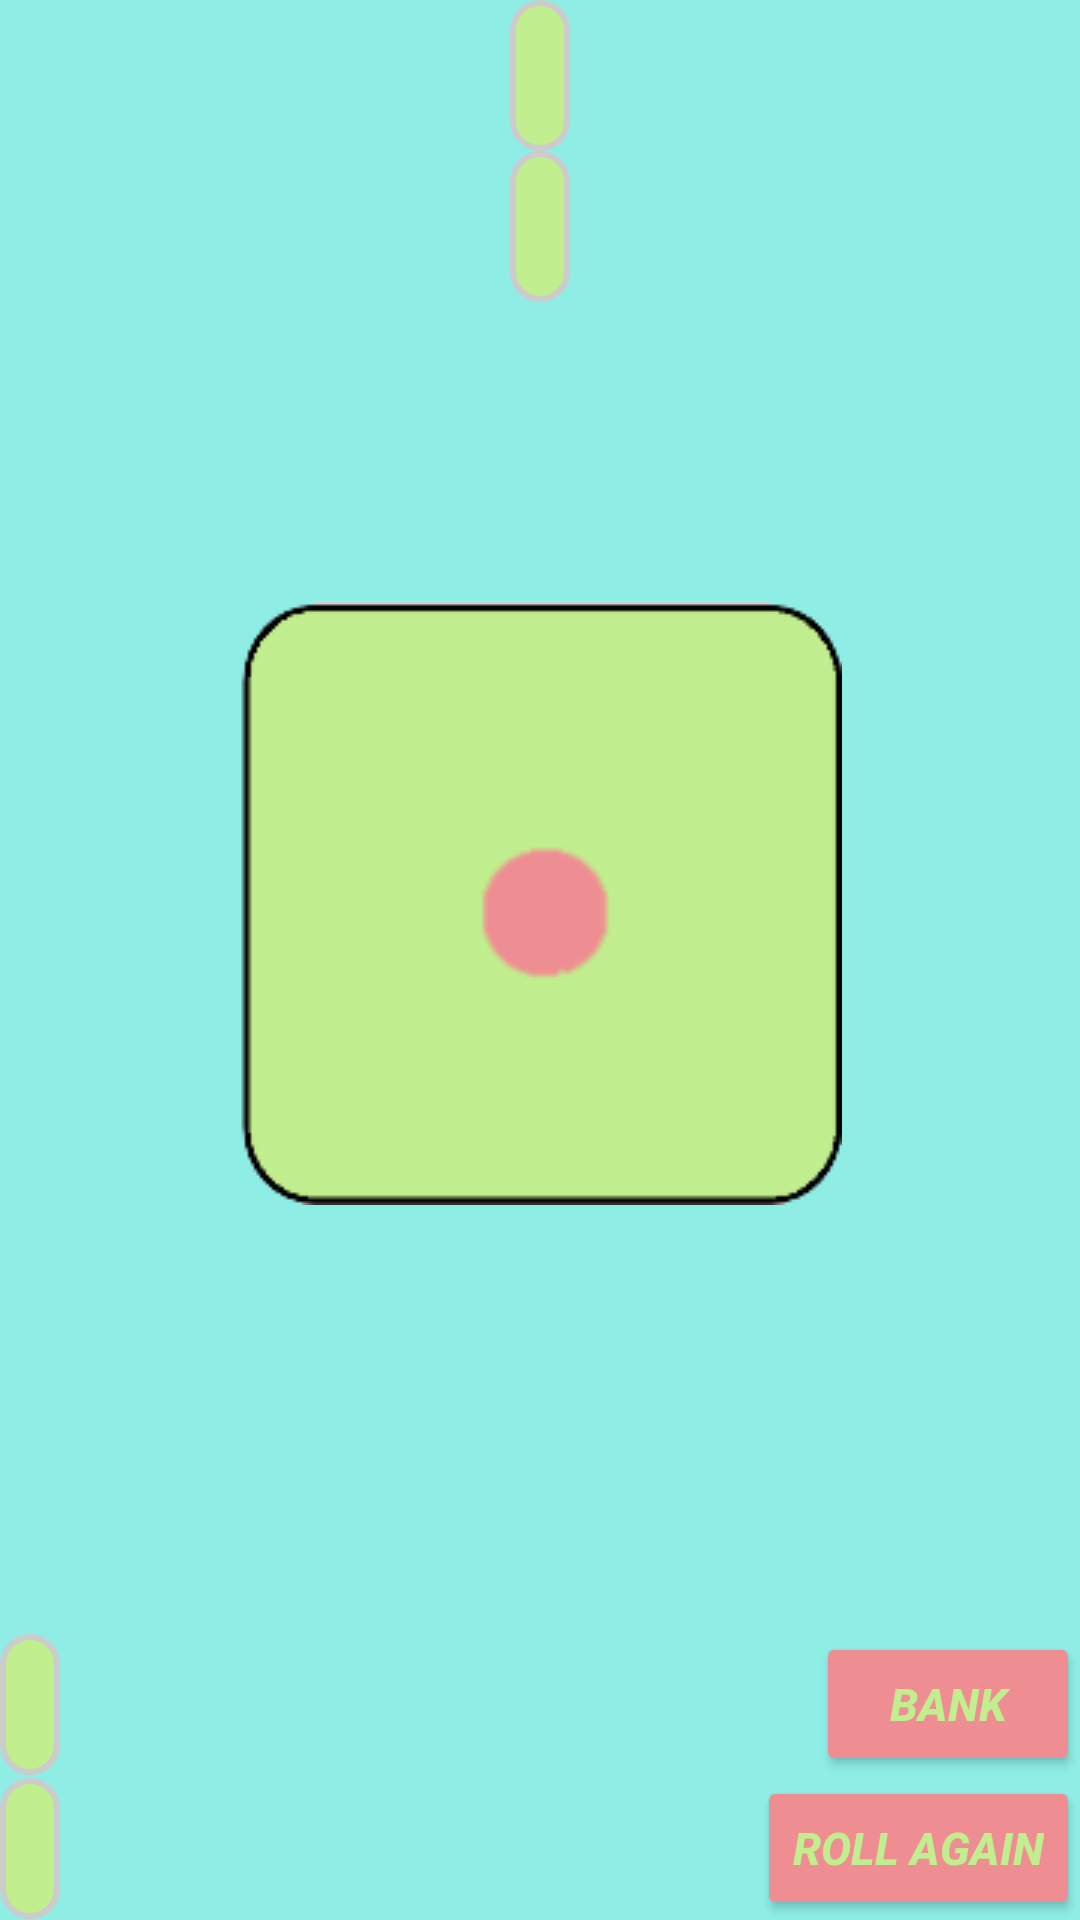

Produce the Android XML layout that renders to this screen, including the resource entries it uses.
<!-- AndroidManifest.xml: application theme Theme.GleatonHW2 -->
<!-- res/layout/activity_game.xml -->
<?xml version="1.0" encoding="utf-8"?>
<androidx.constraintlayout.widget.ConstraintLayout xmlns:android="http://schemas.android.com/apk/res/android"
    xmlns:app="http://schemas.android.com/apk/res-auto"
    xmlns:tools="http://schemas.android.com/tools"
    android:layout_width="match_parent"
    android:layout_height="match_parent"
    tools:context=".GameActivity"
    android:background="@color/title_background"
    android:orientation="vertical">

    


    <TextView
        android:id="@+id/LeaderBoard"
        android:layout_width="wrap_content"
        android:layout_height="wrap_content"
        android:background="@drawable/roundedbackground"
        style="@style/normal_text"
        android:text=""
        app:layout_constraintLeft_toLeftOf="parent"
        app:layout_constraintRight_toRightOf="parent"
        app:layout_constraintTop_toTopOf="parent"
        />

    <TextView
        android:id="@+id/TargetScore"
        android:layout_width="wrap_content"
        android:layout_height="wrap_content"
        android:background="@drawable/roundedbackground"
        style="@style/normal_text"
        android:text=""
        app:layout_constraintLeft_toLeftOf="parent"
        app:layout_constraintRight_toRightOf="parent"
        app:layout_constraintTop_toBottomOf="@id/LeaderBoard"
        />

    <Spinner
        android:id="@+id/spinner_diff"
        android:layout_width="wrap_content"
        android:layout_height="wrap_content"
        android:background="@drawable/roundedbackground"
        app:layout_constraintLeft_toLeftOf="parent"
        app:layout_constraintRight_toRightOf="parent"
        app:layout_constraintTop_toBottomOf="@id/TargetScore"/>

    <ImageView
        android:id="@+id/Dice"
        android:layout_width="wrap_content"
        android:layout_height="wrap_content"
        android:src="@drawable/dice_1"
        android:paddingTop="100sp"
        app:layout_constraintLeft_toLeftOf="parent"
        app:layout_constraintRight_toRightOf="parent"
        app:layout_constraintTop_toBottomOf="@id/spinner_diff"
        />


    <TextView
        android:id="@+id/Round"
        android:layout_width="0sp"
        android:layout_height="wrap_content"
        android:background="@drawable/roundedbackground"
        style="@style/small_text"
        android:text=""
        android:layout_weight="1"
        app:layout_constraintLeft_toLeftOf="parent"
        app:layout_constraintTop_toTopOf="@id/Roll_Again_Button"
        app:layout_constraintBottom_toBottomOf="@id/Roll_Again_Button"
        />

    <TextView
        android:id="@+id/RoundTotal"
        android:layout_width="0sp"
        android:layout_height="wrap_content"
        android:background="@drawable/roundedbackground"
        style="@style/small_text"
        android:text=""
        android:layout_weight="1"
        app:layout_constraintLeft_toLeftOf="parent"
        app:layout_constraintTop_toTopOf="@id/Bank_Button"
        app:layout_constraintBottom_toBottomOf="@id/Bank_Button"
        />
    <Button
        android:id="@+id/Roll_Again_Button"
        android:layout_width="0sp"
        android:layout_height="wrap_content"
        style="@style/Game_Button"
        android:text="@string/Roll_Again_Button"
        android:onClick="onRollClick"
        android:layout_weight="1"
        app:layout_constraintRight_toRightOf="parent"
        app:layout_constraintBottom_toBottomOf="parent"

        />
    <Button
        android:id="@+id/Bank_Button"
        android:layout_width="0sp"
        android:layout_height="wrap_content"
        style="@style/Game_Button"
        android:text="@string/Bank_Button"
        android:onClick="onBankClick"
        android:layout_weight="1"
        app:layout_constraintRight_toRightOf="parent"
        app:layout_constraintBottom_toTopOf="@id/Roll_Again_Button"
        />




</androidx.constraintlayout.widget.ConstraintLayout>
<!-- resources referenced by this layout -->
<resources>
  <color name="title_background">#8eeee6</color>
  <!-- drawable dice_1: png bitmap (drawable, 3512 bytes) -->
  <!-- drawable roundedbackground (drawable) -->
  <?xml version="1.0" encoding="utf-8"?>
  <shape
      xmlns:android="http://schemas.android.com/apk/res/android"
      android:shape="rectangle">
  
      <corners android:radius="10dp" />
  
      
      <stroke android:width="2dp" android:color="#ccc" />
  
      
      <solid android:color="#c1ee8e" />
  
  </shape>
  <string name="Bank_Button">Bank</string>
  <string name="Roll_Again_Button">Roll Again</string>
  <style name="Game_Button">
          <item name="android:backgroundTint">#ee8e92</item>
          <item name="android:textSize">15sp</item>
          <item name="android:textStyle">bold|italic</item>
          <item name="android:textColor">#c1ee8e</item>
  
      </style>
  <style name="normal_text">
          <item name="android:paddingLeft">10sp</item>
          <item name="android:paddingBottom">10sp</item>
          <item name="android:paddingRight">10sp</item>
          <item name="android:textSize">30sp</item>
          <item name="android:textStyle">bold</item>
          <item name="android:textColor">#ee8e91</item>
  
  
      </style>
  <style name="small_text">
          <item name="android:paddingLeft">10sp</item>
          <item name="android:paddingBottom">10sp</item>
          <item name="android:paddingRight">10sp</item>
          <item name="android:paddingTop">10sp</item>
          <item name="android:textSize">20sp</item>
          <item name="android:textStyle">bold</item>
          <item name="android:textColor">#ee8e91</item>
  
  
      </style>
  <style name="Theme.GleatonHW2" parent="Theme.MaterialComponents.DayNight.DarkActionBar">
          
          <item name="colorPrimary">@color/purple_500</item>
          <item name="colorPrimaryVariant">@color/purple_700</item>
          <item name="colorOnPrimary">@color/white</item>
          
          <item name="colorSecondary">@color/teal_200</item>
          <item name="colorSecondaryVariant">@color/teal_700</item>
          <item name="colorOnSecondary">@color/black</item>
          
          <item name="android:statusBarColor" tools:targetApi="l">?attr/colorPrimaryVariant</item>
          
      </style>
  <color name="purple_500">#FF6200EE</color>
  <color name="purple_700">#FF3700B3</color>
  <color name="white">#FFFFFFFF</color>
  <color name="teal_200">#FF03DAC5</color>
  <color name="teal_700">#FF018786</color>
  <color name="black">#FF000000</color>
</resources>
